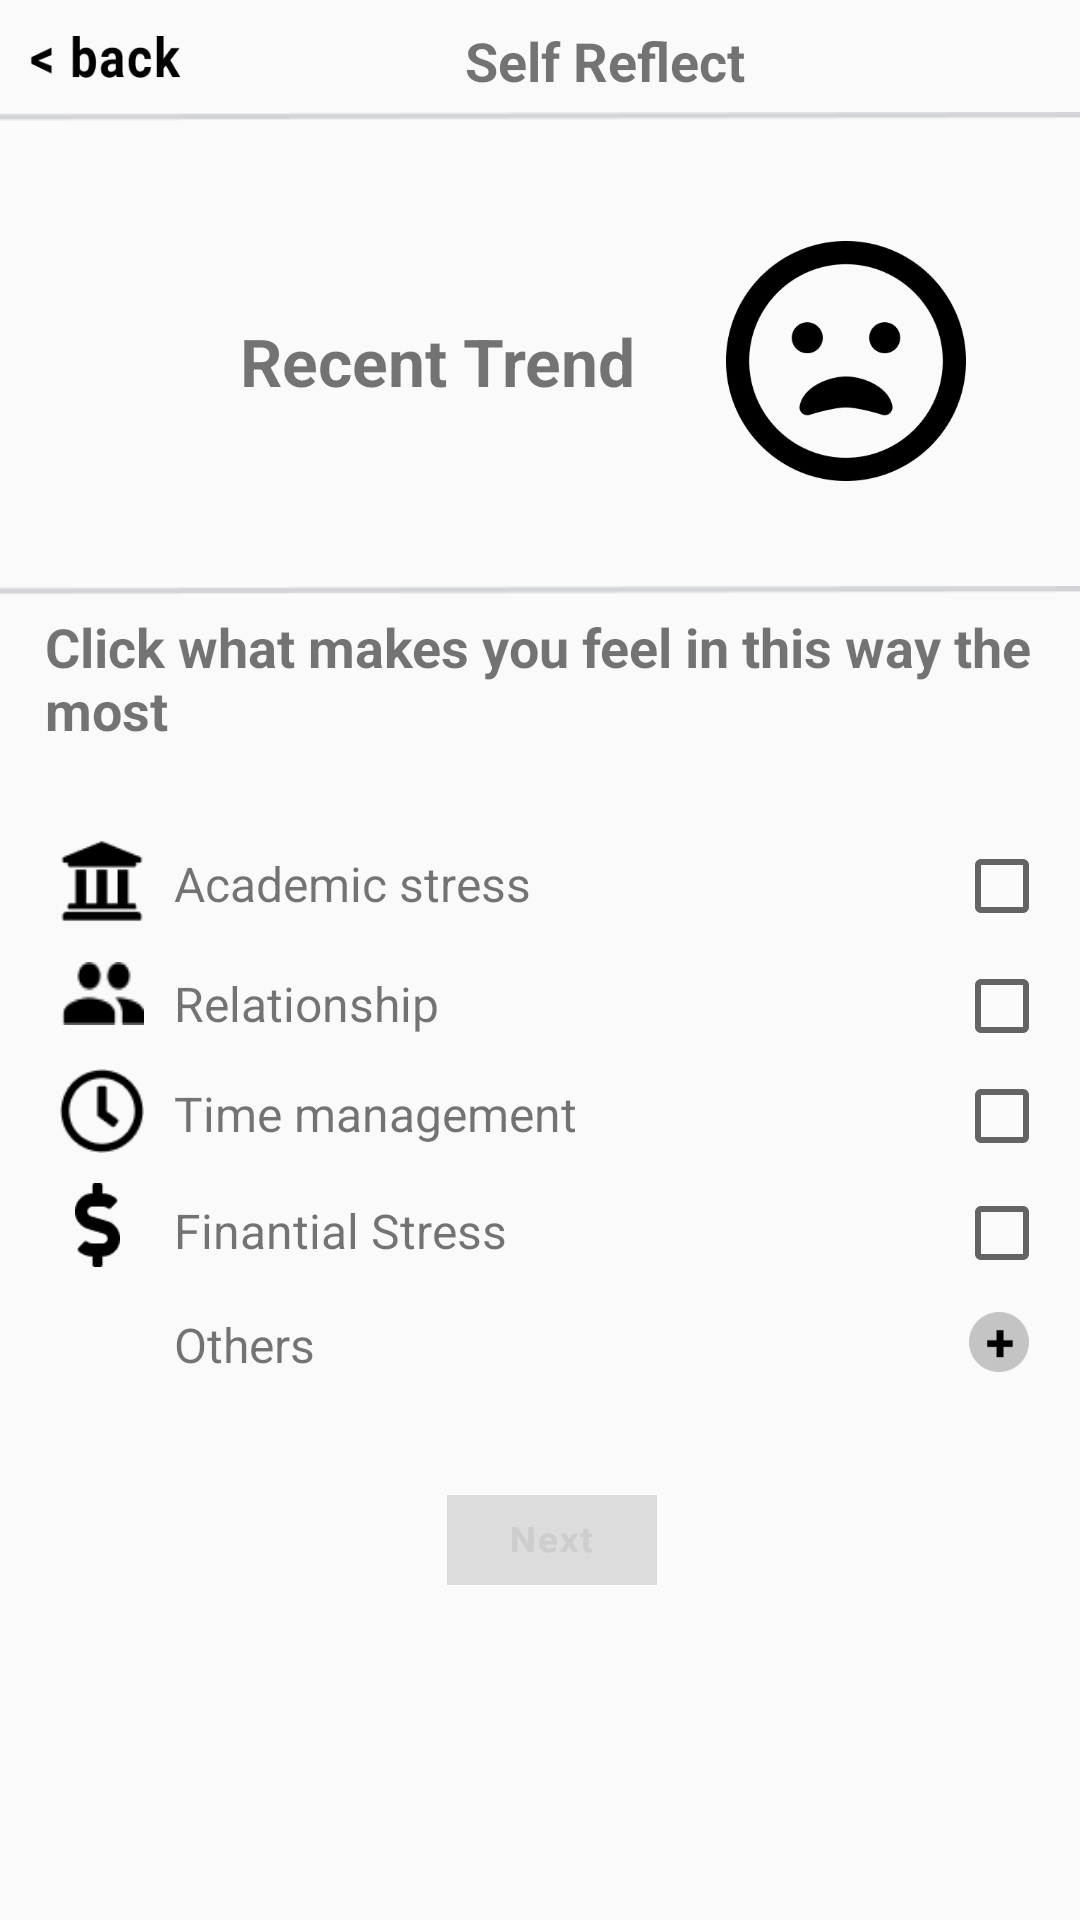

Android layout source for this screen:
<!-- AndroidManifest.xml: application theme AppTheme -->
<!-- res/layout/activity_self_reflect_choose.xml -->
<?xml version="1.0" encoding="utf-8"?>
<LinearLayout xmlns:android="http://schemas.android.com/apk/res/android"
    xmlns:app="http://schemas.android.com/apk/res-auto"
    xmlns:tools="http://schemas.android.com/tools"
    android:id="@+id/container"
    android:layout_width="match_parent"
    android:layout_height="match_parent"
    android:orientation="vertical"
    tools:context=".SelfReflectChoose">


    <ScrollView
        android:layout_width="match_parent"
        android:layout_height="wrap_content"
        >

     <LinearLayout
         android:layout_width="match_parent"
         android:layout_height="wrap_content"
         android:orientation="vertical">

    
    <LinearLayout
        android:layout_width="match_parent"
        android:layout_height="wrap_content"
        android:orientation="horizontal">

        <ImageButton
            android:id="@+id/back_button"
            android:layout_width="50dp"
            android:layout_height="14dp"
            android:background="@drawable/back_button"
            android:layout_marginTop="12dp"
            android:layout_marginLeft="10dp"/>

        <TextView
            android:layout_width = "wrap_content"
            android:layout_height = "wrap_content"
            android:layout_marginTop="8dp"
            android:layout_marginLeft="95dp"
            android:gravity="center_horizontal"
            android:text="Self Reflect"
            android:textColor="@color/common_google_signin_btn_text_dark_focused"
            android:textSize="18sp"
            android:textStyle="bold"/>
    </LinearLayout>

    <ImageView
        android:layout_width="380dp"
        android:layout_height="3dp"
        android:background="@drawable/hor_line"
        android:layout_marginBottom="5dp"
        android:layout_marginTop="5dp"
        android:layout_gravity="center_horizontal"/>
    

    
    <LinearLayout
        android:layout_width="match_parent"
        android:layout_height="150dp">

        <TextView
            android:layout_width="wrap_content"
            android:layout_height="wrap_content"
            android:layout_gravity="center_vertical"
            android:layout_marginLeft="80dp"
            android:text="Recent Trend"
            android:textColor="@color/common_google_signin_btn_text_dark_focused"
            android:textSize="22sp"
            android:textStyle="bold"/>

        <ImageView
            android:layout_width="80dp"
            android:layout_height="80dp"
            android:layout_gravity="center_vertical"
            android:layout_marginLeft="30dp"
            android:background="@drawable/unhappy"/>

    </LinearLayout>
    

    <ImageView
        android:layout_width="380dp"
        android:layout_height="3dp"
        android:background="@drawable/hor_line"
        android:layout_marginBottom="5dp"
        android:layout_gravity="center_horizontal"/>
    
    <TextView
        android:layout_width="wrap_content"
        android:layout_height="wrap_content"
        android:layout_gravity="center_vertical"
        android:layout_marginLeft="15dp"
        android:text="Click what makes you feel in this way the most"
        android:textColor="@color/common_google_signin_btn_text_dark_focused"
        android:textSize="18sp"
        android:textStyle="bold"/>

    
    <LinearLayout
        android:layout_width="match_parent"
        android:layout_height="wrap_content"
        android:orientation="vertical"
        android:paddingTop="20dp">

        
        <LinearLayout
            android:layout_width="match_parent"
            android:layout_height="wrap_content">

            <ImageView
                android:layout_width="28dp"
                android:layout_height="30dp"
                android:layout_marginTop="10dp"
                android:layout_marginLeft="20dp"
                android:background="@drawable/university"/>

            <TextView
                android:layout_width="150dp"
                android:layout_height="wrap_content"
                android:layout_marginTop="15dp"
                android:layout_marginLeft="10dp"
                android:text="Academic stress"
                android:textSize="16dp" />

            <android.support.v7.widget.AppCompatCheckBox
                android:id="@+id/checkbox_1"
                android:layout_width="wrap_content"
                android:layout_height="20dp"
                android:layout_marginLeft="110dp"
                android:layout_marginTop="15dp" />


        </LinearLayout>

        
        <LinearLayout
            android:layout_width="match_parent"
            android:layout_height="wrap_content">

            <ImageView
                android:layout_width="28dp"
                android:layout_height="21dp"
                android:layout_marginTop="12dp"
                android:layout_marginLeft="20dp"
                android:background="@drawable/two_people"/>

            <TextView
                android:layout_width="150dp"
                android:layout_height="wrap_content"
                android:layout_marginTop="15dp"
                android:layout_marginLeft="10dp"
                android:text="Relationship"
                android:textSize="16dp" />

            <android.support.v7.widget.AppCompatCheckBox
                android:id="@+id/checkbox_2"
                android:layout_width="wrap_content"
                android:layout_height="20dp"
                android:layout_marginLeft="110dp"
                android:layout_marginTop="15dp" />
        </LinearLayout>

        
        <LinearLayout
            android:layout_width="match_parent"
            android:layout_height="wrap_content">

            <ImageView
                android:layout_width="28dp"
                android:layout_height="28dp"
                android:layout_marginTop="11dp"
                android:layout_marginLeft="20dp"
                android:background="@drawable/clock"/>

            <TextView
                android:layout_width="150dp"
                android:layout_height="wrap_content"
                android:layout_marginTop="15dp"
                android:layout_marginLeft="10dp"
                android:text="Time management"
                android:textSize="16dp" />

            <android.support.v7.widget.AppCompatCheckBox
                android:id="@+id/checkbox_3"
                android:layout_width="wrap_content"
                android:layout_height="20dp"
                android:layout_marginLeft="110dp"
                android:layout_marginTop="15dp" />
        </LinearLayout>

        
        <LinearLayout
            android:layout_width="match_parent"
            android:layout_height="wrap_content">

            <ImageView
                android:layout_width="15dp"
                android:layout_height="28dp"
                android:layout_marginTop="10dp"
                android:layout_marginLeft="25dp"
                android:background="@drawable/dollar_sign"/>

            <TextView
                android:layout_width="150dp"
                android:layout_height="wrap_content"
                android:layout_marginTop="15dp"
                android:layout_marginLeft="18dp"
                android:text="Finantial Stress"
                android:textSize="16dp" />

            <android.support.v7.widget.AppCompatCheckBox
                android:id="@+id/checkbox_4"
                android:layout_width="wrap_content"
                android:layout_height="20dp"
                android:layout_marginLeft="110dp"
                android:layout_marginTop="15dp" />
        </LinearLayout>

        
        <LinearLayout
            android:layout_width="match_parent"
            android:layout_height="wrap_content">

            <ImageView
                android:layout_width="28dp"
                android:layout_height="30dp"
                android:layout_marginTop="10dp"
                android:layout_marginLeft="20dp"/>

            <TextView
                android:layout_width="150dp"
                android:layout_height="wrap_content"
                android:layout_marginTop="15dp"
                android:layout_marginLeft="10dp"
                android:text="Others"
                android:textSize="16dp" />

            <ImageButton
                android:layout_width="20dp"
                android:layout_height="20dp"
                android:layout_marginTop="15dp"
                android:layout_marginLeft="115dp"
                android:background="@drawable/add_icon"/>
        </LinearLayout>
    </LinearLayout>
    

    

    
    <android.support.constraint.ConstraintLayout
        android:layout_width="match_parent"
        android:layout_height="wrap_content"
        android:paddingTop="20dp">

        <ImageButton
            android:id="@+id/next_button"

            android:layout_width="70dp"
            android:layout_height="30dp"
            android:layout_marginStart="8dp"
            android:layout_marginTop="16dp"
            android:background="@drawable/next_button_not"
            app:layout_constraintEnd_toEndOf="parent"
            app:layout_constraintStart_toStartOf="parent"
            app:layout_constraintTop_toTopOf="parent" />
    </android.support.constraint.ConstraintLayout>
    
     </LinearLayout>
    </ScrollView>
</LinearLayout>
<!-- resources referenced by this layout -->
<resources>
  <!-- drawable add_icon: png bitmap (drawable, 1242 bytes) -->
  <!-- drawable back_button: png bitmap (drawable, 1720 bytes) -->
  <!-- drawable clock: png bitmap (drawable, 846 bytes) -->
  <!-- drawable dollar_sign: png bitmap (drawable, 590 bytes) -->
  <!-- drawable hor_line: png bitmap (drawable, 301 bytes) -->
  <!-- drawable next_button_not: png bitmap (drawable, 2693 bytes) -->
  <!-- drawable two_people: png bitmap (drawable, 407 bytes) -->
  <!-- drawable unhappy: png bitmap (drawable, 7351 bytes) -->
  <!-- drawable university: png bitmap (drawable, 519 bytes) -->
  <style name="AppTheme" parent="Theme.AppCompat.Light.DarkActionBar">
          
          <item name="colorPrimary">@color/colorPrimary</item>
          <item name="colorPrimaryDark">@color/colorPrimaryDark</item>
          <item name="colorAccent">@color/colorAccent</item>
      </style>
  <color name="colorPrimary">#008577</color>
  <color name="colorPrimaryDark">#00574B</color>
  <color name="colorAccent">#1BD824</color>
</resources>
